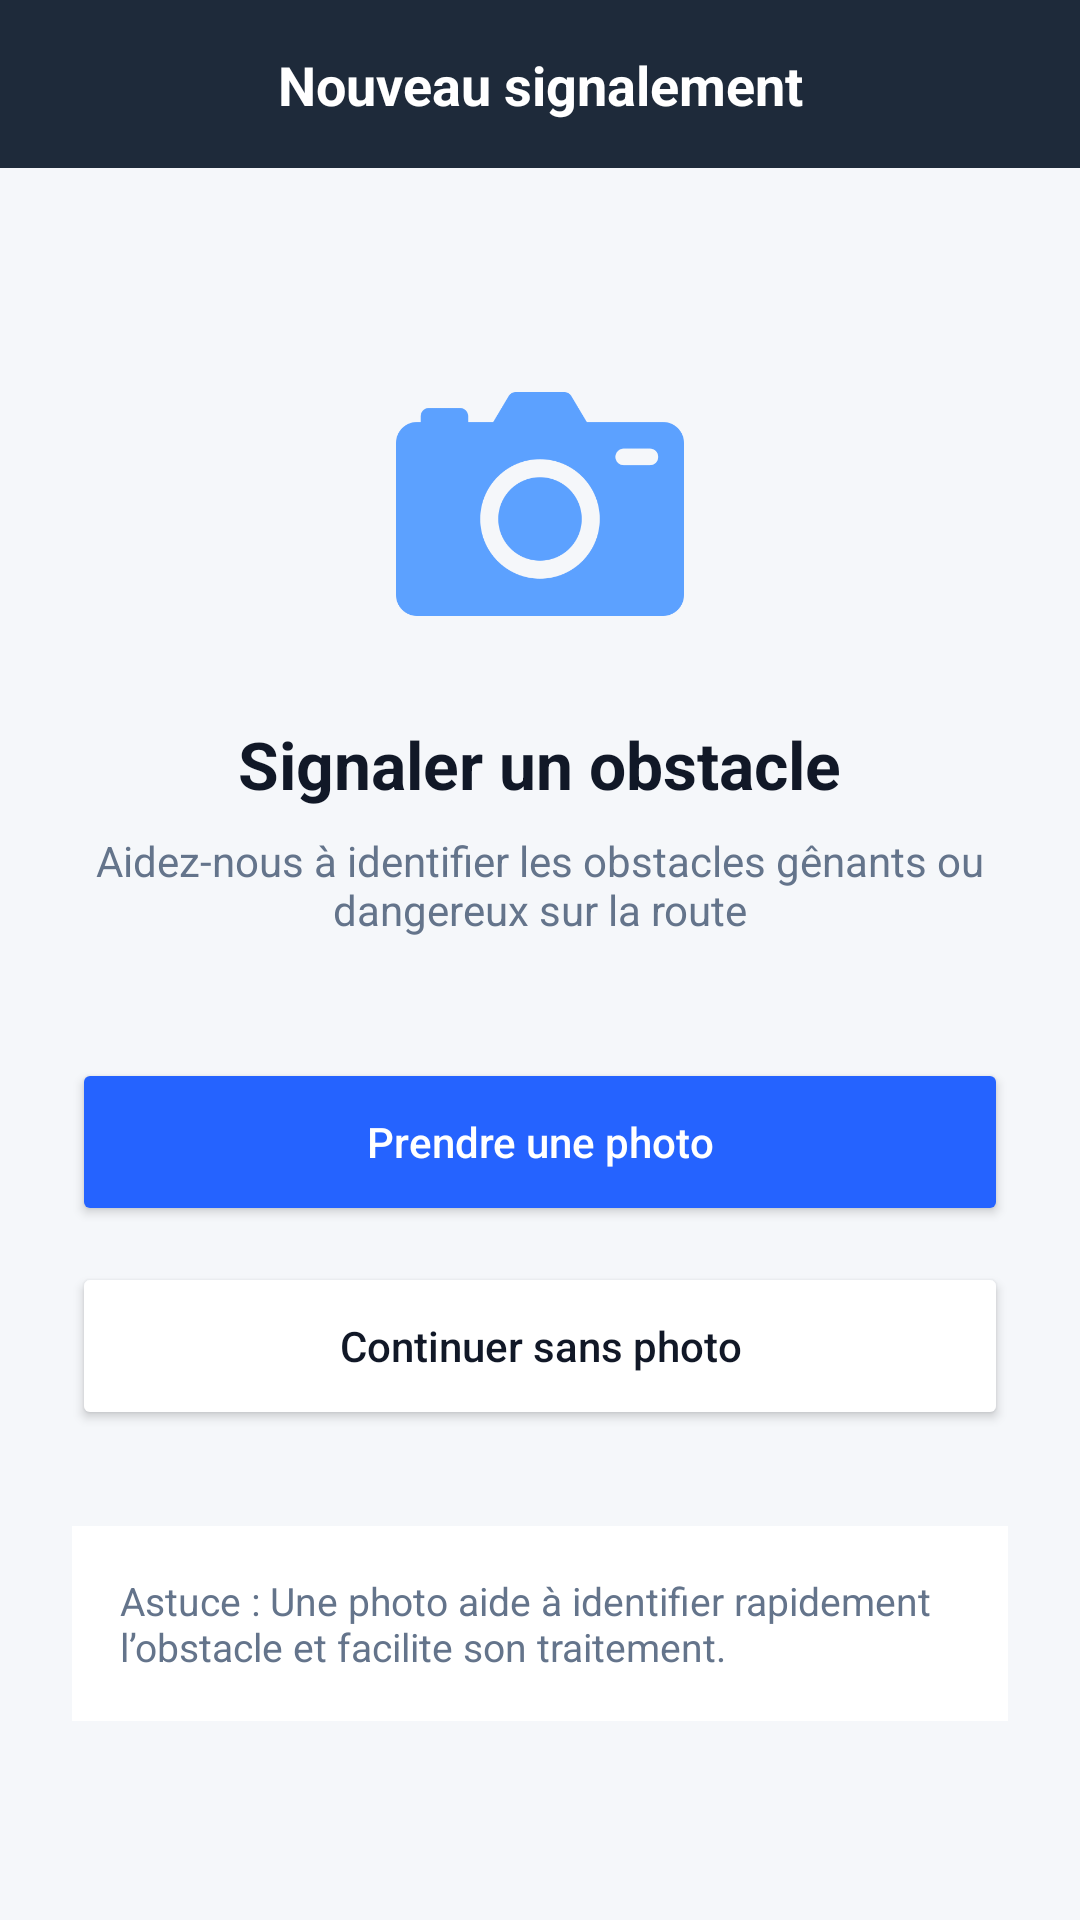

This screen was rendered from an Android layout file. Write that file and the resources it references.
<!-- AndroidManifest.xml: application theme Theme.Obstrack -->
<!-- res/layout/fragment_report_new.xml -->
<?xml version="1.0" encoding="utf-8"?>
<LinearLayout xmlns:android="http://schemas.android.com/apk/res/android"
    xmlns:app="http://schemas.android.com/apk/res-auto"
    android:layout_width="match_parent"
    android:layout_height="match_parent"
    android:orientation="vertical"
    android:background="#F5F7FA">

    <androidx.constraintlayout.widget.ConstraintLayout
        android:layout_width="match_parent"
        android:layout_height="56dp"
        android:background="#1E2A3A"
        android:paddingHorizontal="16dp">

        <TextView
            android:layout_width="wrap_content"
            android:layout_height="wrap_content"
            android:text="Nouveau signalement"
            android:textColor="#FFFFFF"
            android:textSize="18sp"
            android:textStyle="bold"
            app:layout_constraintBottom_toBottomOf="parent"
            app:layout_constraintEnd_toEndOf="parent"
            app:layout_constraintStart_toStartOf="parent"
            app:layout_constraintTop_toTopOf="parent" />
    </androidx.constraintlayout.widget.ConstraintLayout>

    <LinearLayout
        android:layout_width="match_parent"
        android:layout_height="0dp"
        android:layout_weight="1"
        android:gravity="center_horizontal"
        android:orientation="vertical"
        android:padding="24dp">

        <ImageView
            android:id="@+id/photoIcon"
            android:layout_width="96dp"
            android:layout_height="96dp"
            android:layout_marginTop="40dp"
            android:src="@mipmap/icone_photo"
            android:contentDescription="Icône photo" />

        <TextView
            android:layout_width="wrap_content"
            android:layout_height="wrap_content"
            android:layout_marginTop="24dp"
            android:text="Signaler un obstacle"
            android:textColor="#111827"
            android:textSize="22sp"
            android:textStyle="bold" />

        <TextView
            android:layout_width="match_parent"
            android:layout_height="wrap_content"
            android:layout_marginTop="8dp"
            android:gravity="center"
            android:text="Aidez-nous à identifier les obstacles gênants ou dangereux sur la route"
            android:textColor="#64748B"
            android:textSize="14sp" />

        <Button
            android:id="@+id/btn_take_photo"
            android:layout_width="match_parent"
            android:layout_height="56dp"
            android:layout_marginTop="40dp"
            android:backgroundTint="#2563FF"
            android:text="Prendre une photo"
            android:textAllCaps="false"
            android:textColor="#FFFFFF" />

        <Button
            android:id="@+id/btn_skip_photo"
            android:layout_width="match_parent"
            android:layout_height="56dp"
            android:layout_marginTop="12dp"
            android:backgroundTint="#FFFFFF"
            android:text="Continuer sans photo"
            android:textAllCaps="false"
            android:textColor="#111827" />

        <LinearLayout
            android:layout_width="match_parent"
            android:layout_height="wrap_content"
            android:layout_marginTop="32dp"
            android:background="#FFFFFF"
            android:orientation="vertical"
            android:padding="16dp">

            <TextView
                android:layout_width="match_parent"
                android:layout_height="wrap_content"
                android:text="Astuce : Une photo aide à identifier rapidement l’obstacle et facilite son traitement."
                android:textColor="#64748B"
                android:textSize="13sp" />
        </LinearLayout>

    </LinearLayout>

</LinearLayout>
<!-- resources referenced by this layout -->
<resources>
  <!-- mipmap icone_photo: png bitmap (mipmap-hdpi, 13240 bytes) -->
  <style name="Theme.Obstrack" parent="Theme.Material3.Light.NoActionBar">
          <item name="colorPrimary">@color/blue_obstrack</item>
          <item name="colorPrimaryVariant">@color/blue_night</item>
          <item name="colorOnPrimary">@color/white</item>
          <item name="colorSecondary">@color/blue_obstrack</item>
          <item name="colorSecondaryVariant">@color/blue_night</item>
          <item name="colorOnSecondary">@color/black</item>
          <item name="android:statusBarColor">@color/blue_night</item>
      </style>
  <color name="blue_obstrack">#2563EB</color>
  <color name="blue_night">#1E2B3C</color>
  <color name="white">#FFFFFFFF</color>
  <color name="black">#FF000000</color>
</resources>
